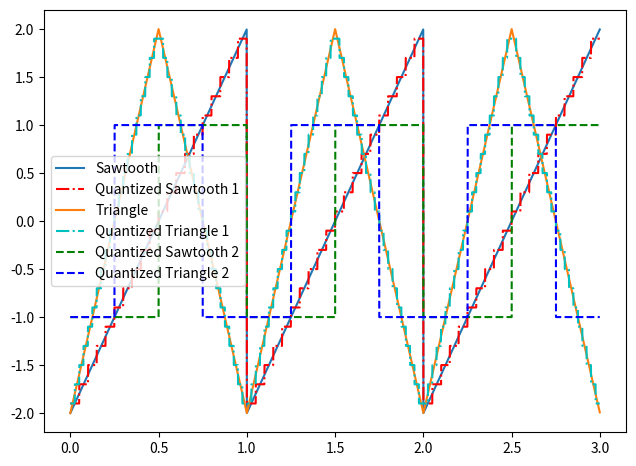

Write Python code to recreate this figure.
import matplotlib.pyplot as plt, numpy as np , math, scipy.signal as signal,copy

# Question 2 
plt.subplots_adjust(left=0.05,bottom=0.06,right=0.96,top=0.94,wspace=0.18,hspace=0.5)
def Quantize(mp,dv,x): # mp , stepsize , input array (x) , linear Uniform quantization
	l=(np.arange(-mp,mp,dv)+dv/2)
	for i in range(len(x)):
		dist = np.absolute(l-x[i])
		index = np.where(dist==min(dist))[0][0]
		x[i]= l[index]
	return x


time = np.arange(0,3,0.001)
sawtooth = 2*signal.sawtooth(2*np.pi*time,1)
triangle = 2*signal.sawtooth(2*np.pi*time,0.5)
#----Step Size: 0.2
saw_q1 = Quantize(2,0.2,copy.deepcopy(sawtooth))
tri_q1 = Quantize(2,0.2,copy.deepcopy(triangle))

#----Step Size: 2
saw_q2 = Quantize(2,2,copy.deepcopy(sawtooth))
tri_q2 = Quantize(2,2,copy.deepcopy(triangle))


plt.plot(time,sawtooth,label="Sawtooth")
plt.plot(time,saw_q1,"-.r",label="Quantized Sawtooth 1")
plt.plot(time,triangle,label="Triangle")
plt.plot(time,tri_q1,'-.c',label="Quantized Triangle 1")
plt.plot(time,saw_q2,"--g",label="Quantized Sawtooth 2")
plt.plot(time,tri_q2,"--b",label="Quantized Triangle 2")

plt.legend()
plt.show()